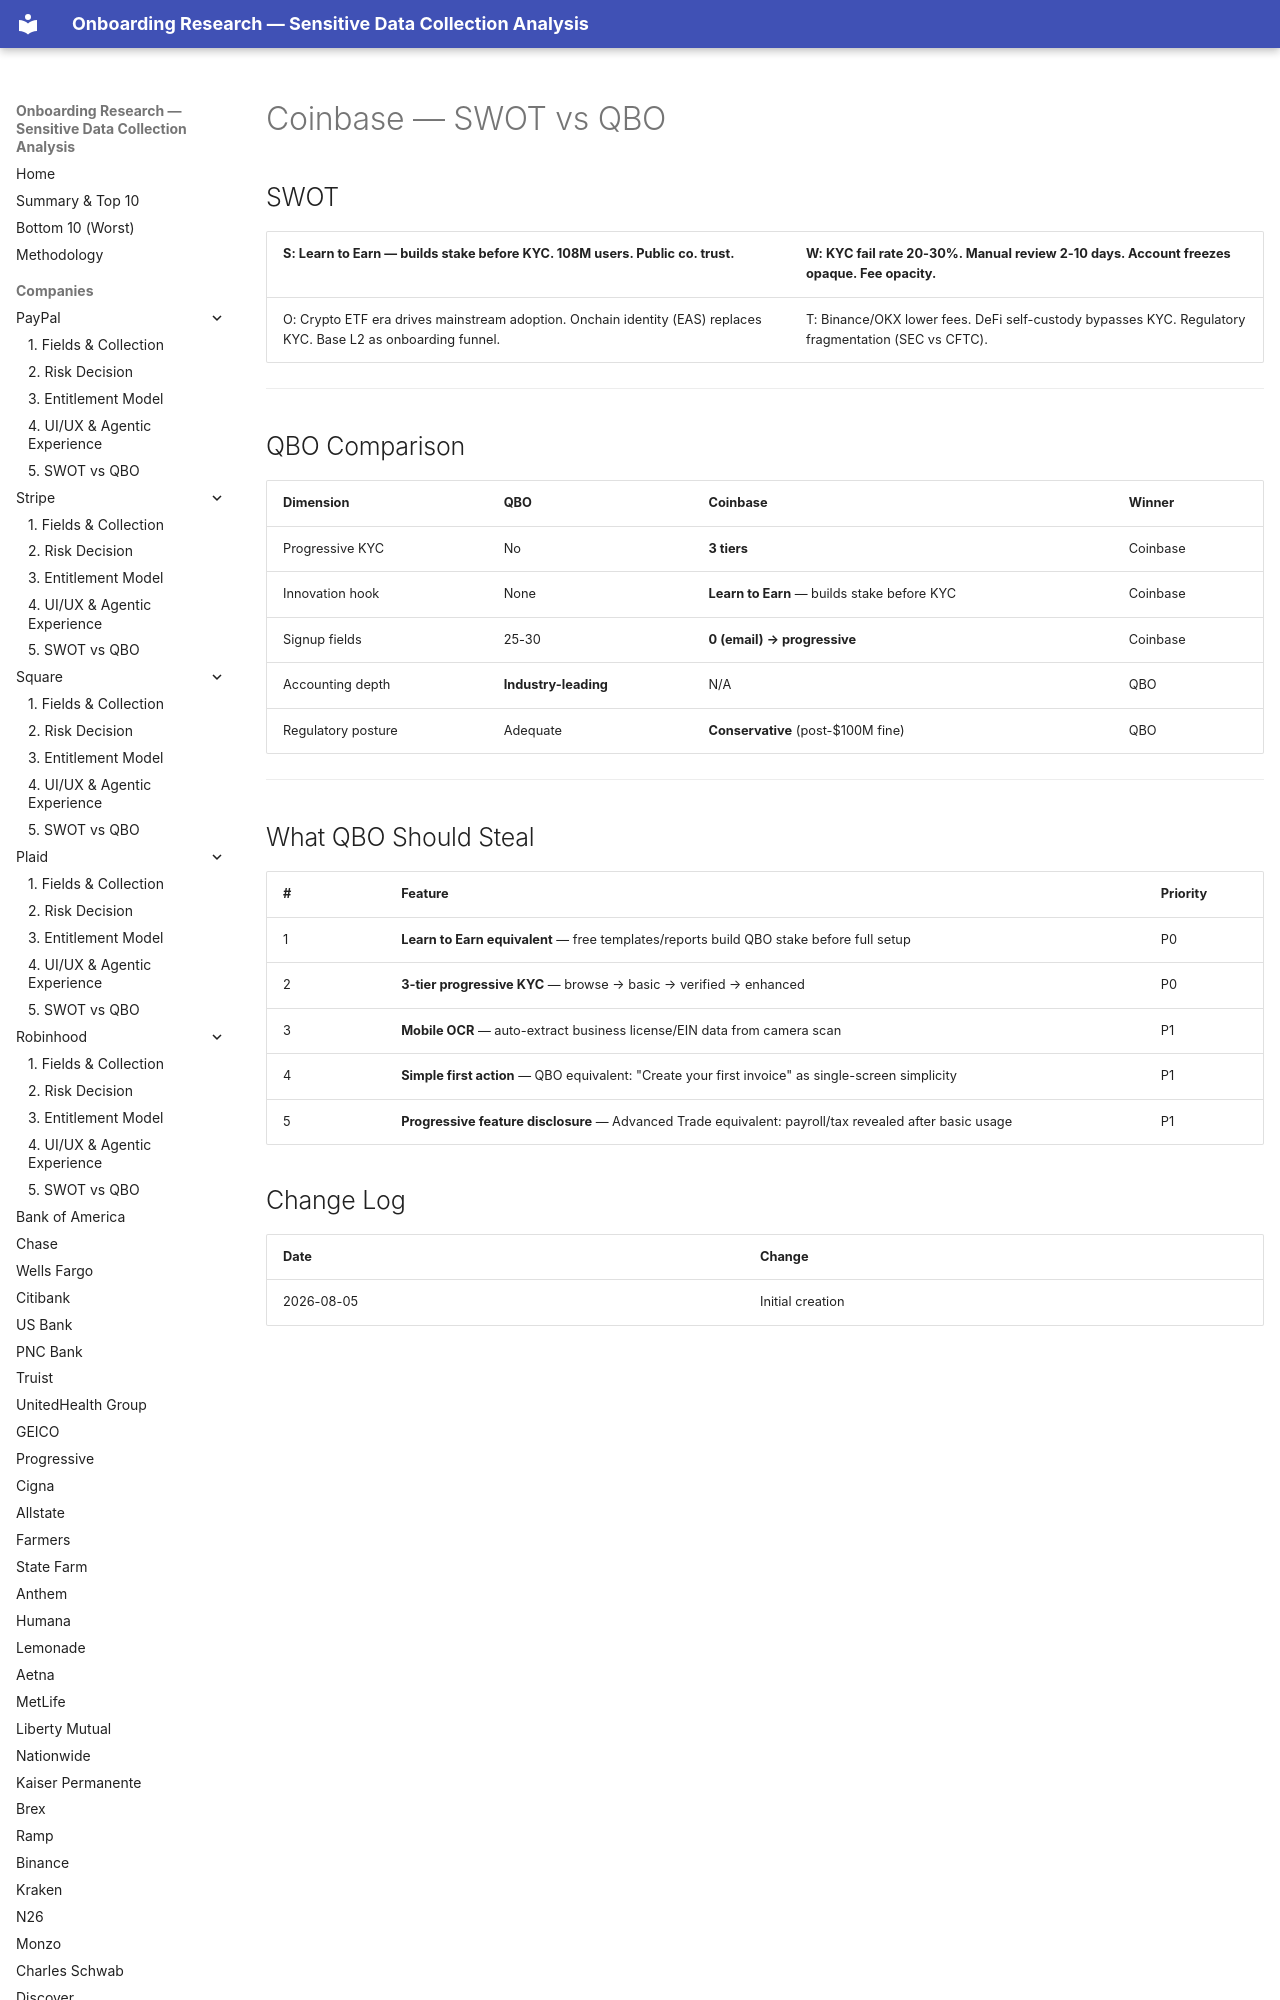

repository: cicidi/deterministic-ai-agent · page: coinbase/05-swot-vs-qbo/index.html · generator: mkdocs

# Coinbase — SWOT vs QBO

## SWOT

| S: Learn to Earn — builds stake before KYC. 108M users. Public co. trust. | W: KYC fail rate 20-30%. Manual review 2-10 days. Account freezes opaque. Fee opacity. |
|---|---|
| O: Crypto ETF era drives mainstream adoption. Onchain identity (EAS) replaces KYC. Base L2 as onboarding funnel. | T: Binance/OKX lower fees. DeFi self-custody bypasses KYC. Regulatory fragmentation (SEC vs CFTC). |

---
